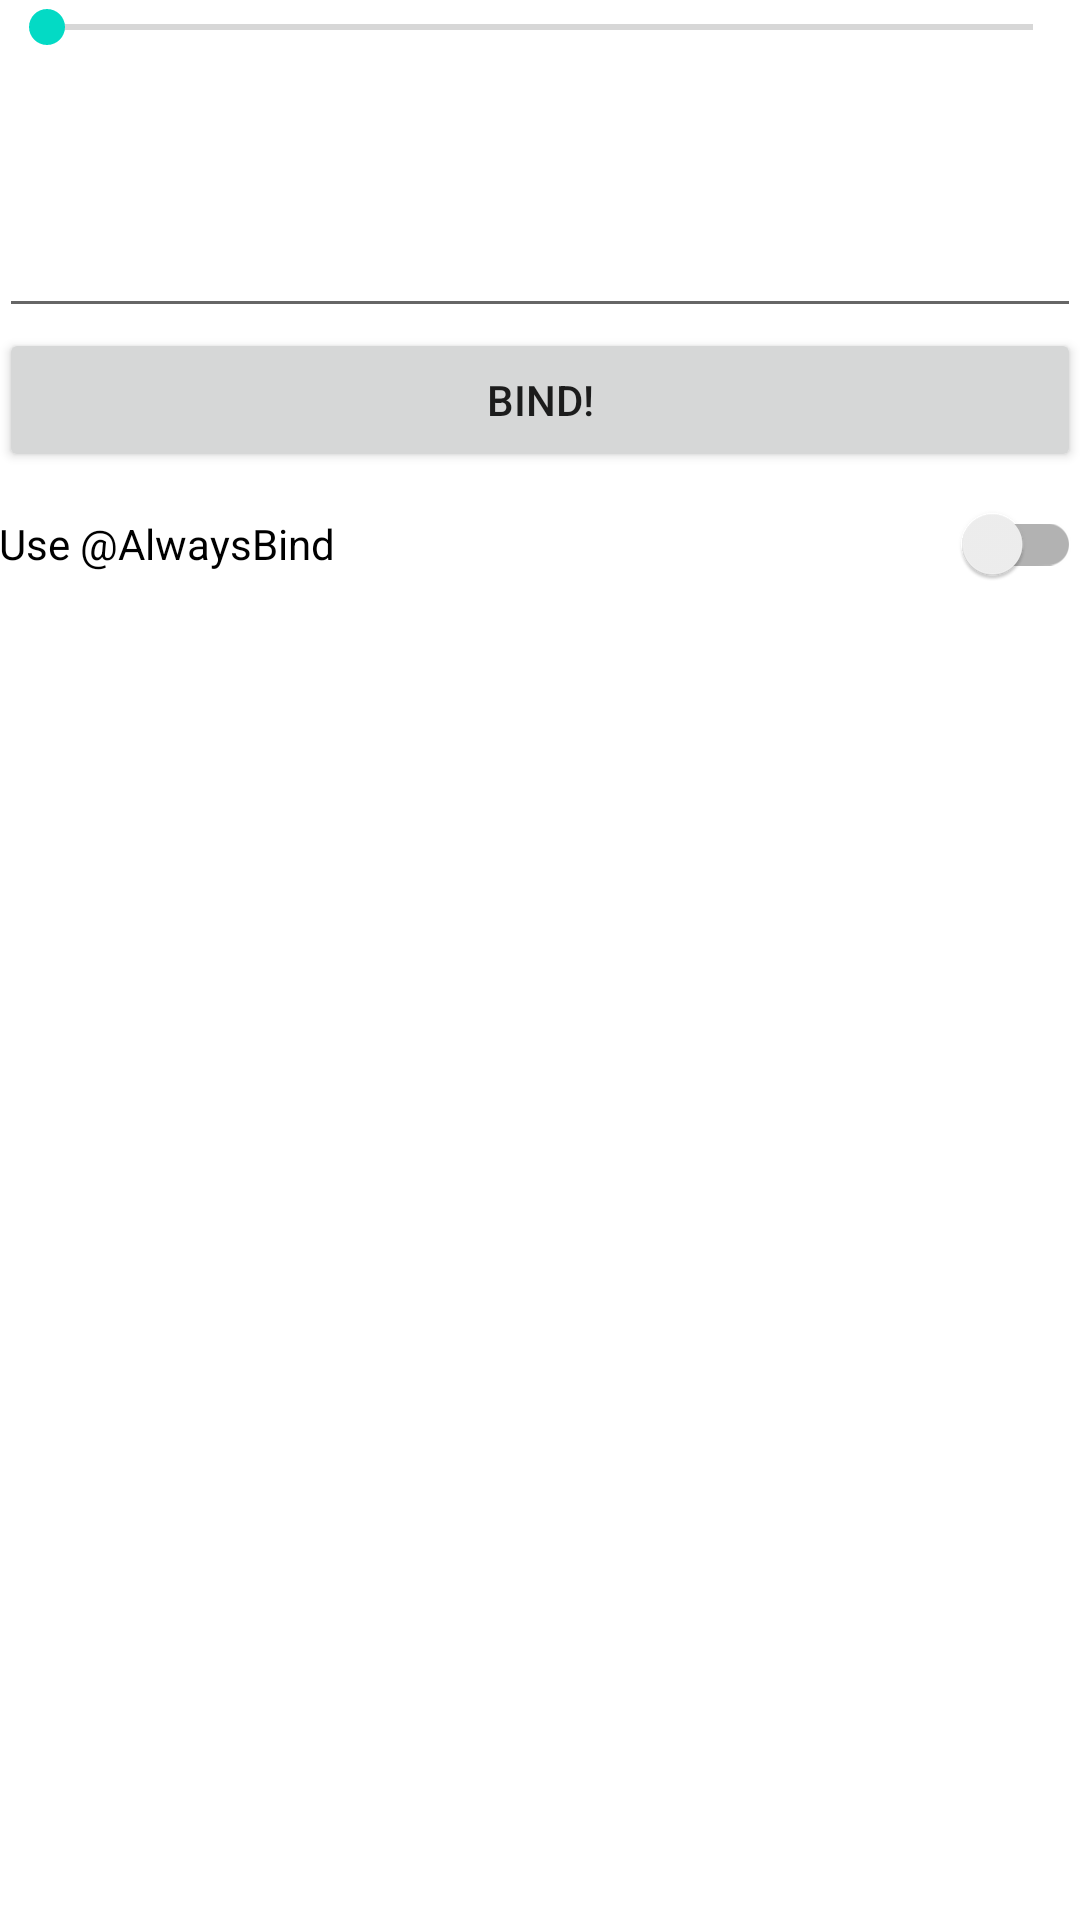

Reconstruct the res/layout file that produces this screen, plus the resources it refers to.
<!-- AndroidManifest.xml: application theme AppTheme -->
<!-- res/layout/always_bind_fragment.xml -->
<?xml version="1.0" encoding="utf-8"?>
<LinearLayout xmlns:android="http://schemas.android.com/apk/res/android"
              android:orientation="vertical"
              android:layout_width="match_parent"
              android:layout_height="match_parent"
              android:padding="@dimen/activity_horizontal_margin">

    <SeekBar
            android:id="@+id/always_bind_fragment_seek_bar"
            android:max="100"
            android:layout_width="match_parent"
            android:layout_height="wrap_content"/>

    <EditText
            android:layout_marginTop="50dp"
            android:inputType="text"
            android:id="@+id/always_bind_fragment_edit_text"
            android:layout_width="match_parent"
            android:layout_height="wrap_content"/>

    <Button
            android:id="@+id/always_bind_fragment_button"
            android:text="Bind!"
            android:layout_width="match_parent"
            android:layout_height="wrap_content"/>

    <android.support.v7.widget.SwitchCompat
            android:id="@+id/always_bind_fragment_switch"
            android:text="Use @AlwaysBind"
            android:layout_width="match_parent"
            android:layout_height="wrap_content"/>

</LinearLayout>
<!-- resources referenced by this layout -->
<resources>

</resources>
